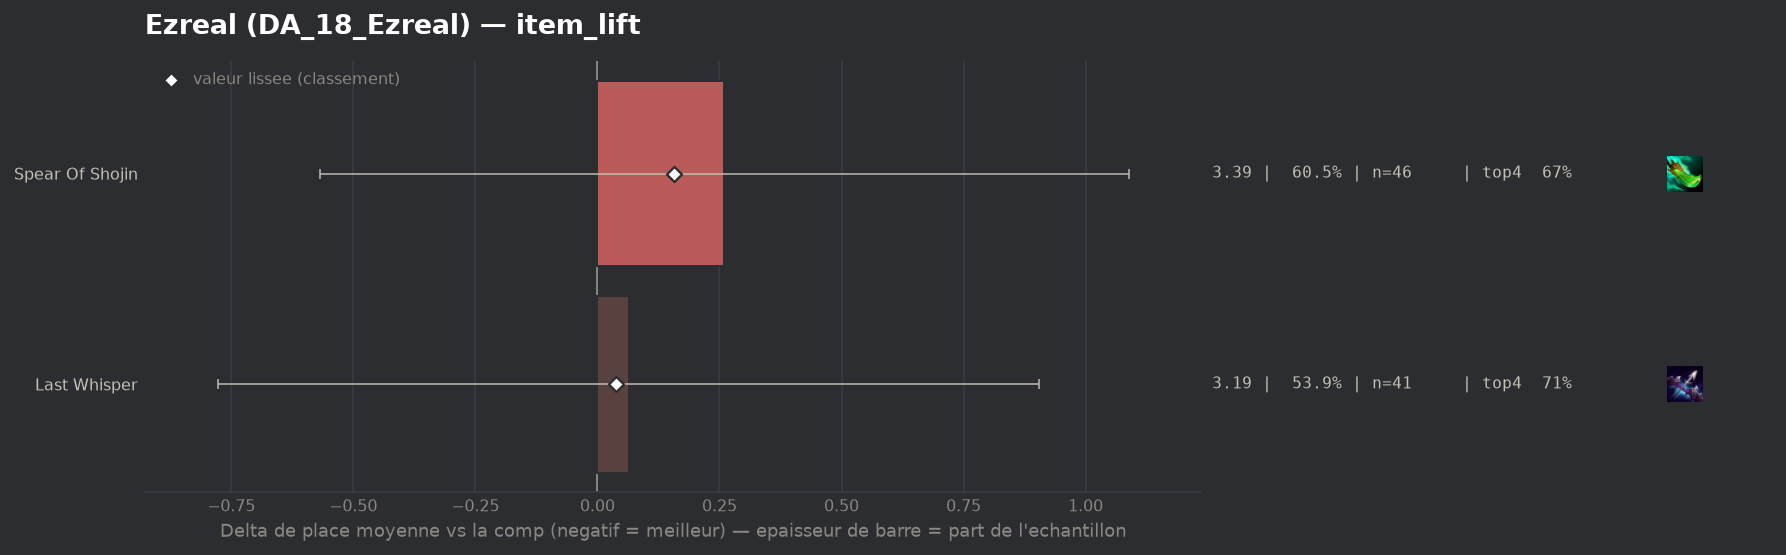

The file beside this chart, header and first rows:
group, label, n, share, avg_place, shrunk_avg, score, d_avg, d_avg_pess, impact, d_top4, win, top2, top4, sd, z, p, significant
populaire, Last Whisper, 41, 0.5395, 3.195, 3.168, 0.037, 0.064, 0.0, -0.0198, -0.0164, 0.3171, 0.4878, 0.7073, 2.189, 0.15, 0.8824, False
populaire, Spear Of Shojin, 46, 0.6053, 3.391, 3.289, 0.157, 0.26, 0.0, -0.0951, -0.0498, 0.2826, 0.5, 0.6739, 2.26, 0.61, 0.5389, False
